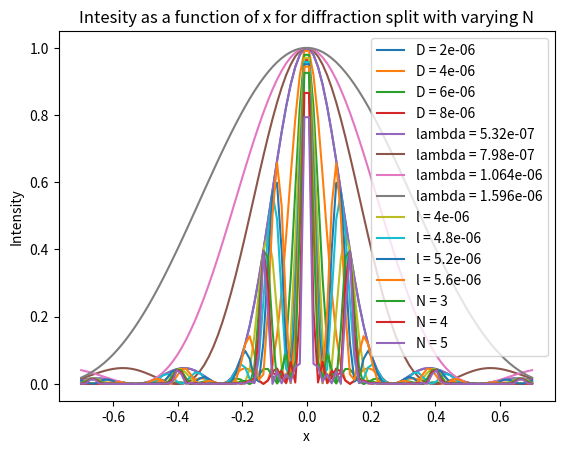

Write the Python code that produced this figure.
# -*- coding: utf-8 -*-
"""
Created on Mon Mar 20 16:56:47 2023

[redacted]
"""
#imports
import numpy as np
import matplotlib.pyplot as plt

#define constants
WA_0 = 532e-9
x_0 = 1    
D_0 = 2e-6 
y = 1   
l_0 = 4e-6
n = 100
x = np.linspace(-0.7,0.7,n)
D_vals = [D_0, 2*D_0, 3*D_0, 4*D_0]
WA_vals = [WA_0, 1.5*WA_0, 2*WA_0, 3*WA_0]
l_vals = [l_0, 1.2*l_0, 1.3*l_0, 1.4*l_0]
N_vals = [3, 4, 5]    

def plot_func(x, y, xlab, ylab, title, label = "", legend = False):
    plt.plot(x, y, label = label)
    plt.xlabel(xlab)
    plt.ylabel(ylab)
    plt.title(title)
    if legend:
        plt.legend(loc = "upper right")
    
def single_slit(WA, D, x):
    return ((np.sin((np.pi*D*x)/(WA*y)))/((np.pi*D*x)/(WA*y)))**2

def double_slit(WA, D, x, l):
    return single_slit(WA, D, x)*(np.cos((np.pi*l*x)/(WA*y)))**2

def diffraction_slit(WA, D, x, l, N):
    return single_slit(WA, D, x)*(np.sin((N*np.pi*l*x)/(WA*y))/(N*np.sin((np.pi*l*x)/(WA*y))))**2

#Task 1

for D in D_vals:
    I = single_slit(WA_0, D, x)
    plot_func(x,I, "x", "Intensity", "Intesity as a function of x for single split with varying D", label = "D = " + str(D) , legend = True )
plt.show()

for WA in WA_vals:
    I = single_slit(WA, D_0, x)
    plot_func(x,I, "x", "Intensity", "Intesity as a function of x for single split with varying wavelength", label = "lambda = " + str(WA) , legend = True )
plt.show()

#Task 2
for l in l_vals:
    I = double_slit(WA_0, D_0, x, l)
    plot_func(x,I, "x", "Intensity", "Intesity as a function of x for double split with varying l", label = "l = " + str(l) , legend = True )
plt.show()

#Task 3
for N in N_vals:
    I = diffraction_slit(WA_0, D_0, x, l_0, N)
    plot_func(x,I, "x", "Intensity", "Intesity as a function of x for diffraction split with varying N", label = "N = " + str(N) , legend = True )
plt.show()

